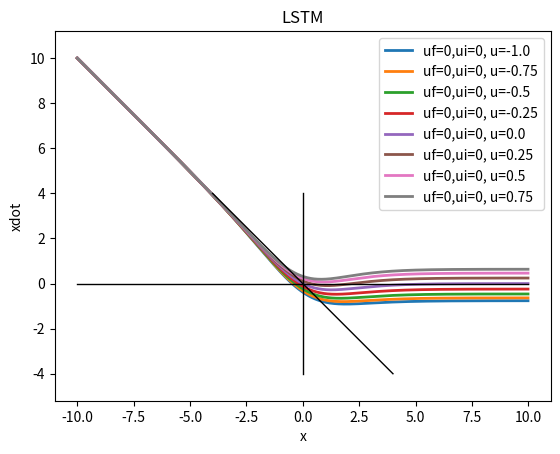

Here is the Python script that generated this plot:
import matplotlib.pyplot as plt
import numpy as np

def sigma(x):
  return 1./(1+np.exp(-x))

def lstm(x, uf=0, ui=0, u=0):
  af = 1
  bf = 1
  cf = 0
  ai = 1
  bi = 1
  ci = 0
  b = 1
  c = 0
  return - x + sigma(af*x + bf*uf + cf)*x + sigma(ai*x + bi*ui + c) * np.tanh(b*u+c)


Lstm = np.vectorize(lstm)
xmax = 10.
ymax = 4.
xs = np.arange(-xmax, xmax, 0.01)

def plot_lstm(uf=0, ui=0, u=0):
  plt.plot(xs, Lstm(xs, uf=uf, ui=ui, u=u), linewidth=2., label="uf=" + str(uf) + ",ui=" + str(ui) + ", u=" + str(u))

#plot_lstm(uf=-10, ui=-10)

#for us in range(-5,5,2):
#  plot_lstm(uf=us, ui=-10)

for us in np.arange(-1,1,.25):
  plot_lstm(uf=0, ui=0, u=us)

plt.xlabel("x")
plt.ylim((-ymax, ymax))
plt.ylabel("xdot")
plt.legend()

# draw the x and y axes.
plt.plot([-xmax, xmax], [0, 0], color="k", linestyle="-", linewidth=1.)
plt.plot([0, 0], [-ymax, ymax], color="k", linestyle="-", linewidth=1.)
# draw the line through the origin with slope -1.
plt.plot([-ymax, ymax], [ymax, -ymax], color="k", linestyle="-", linewidth=1.)

plt.title("LSTM")
plt.axis("equal")
plt.show()
